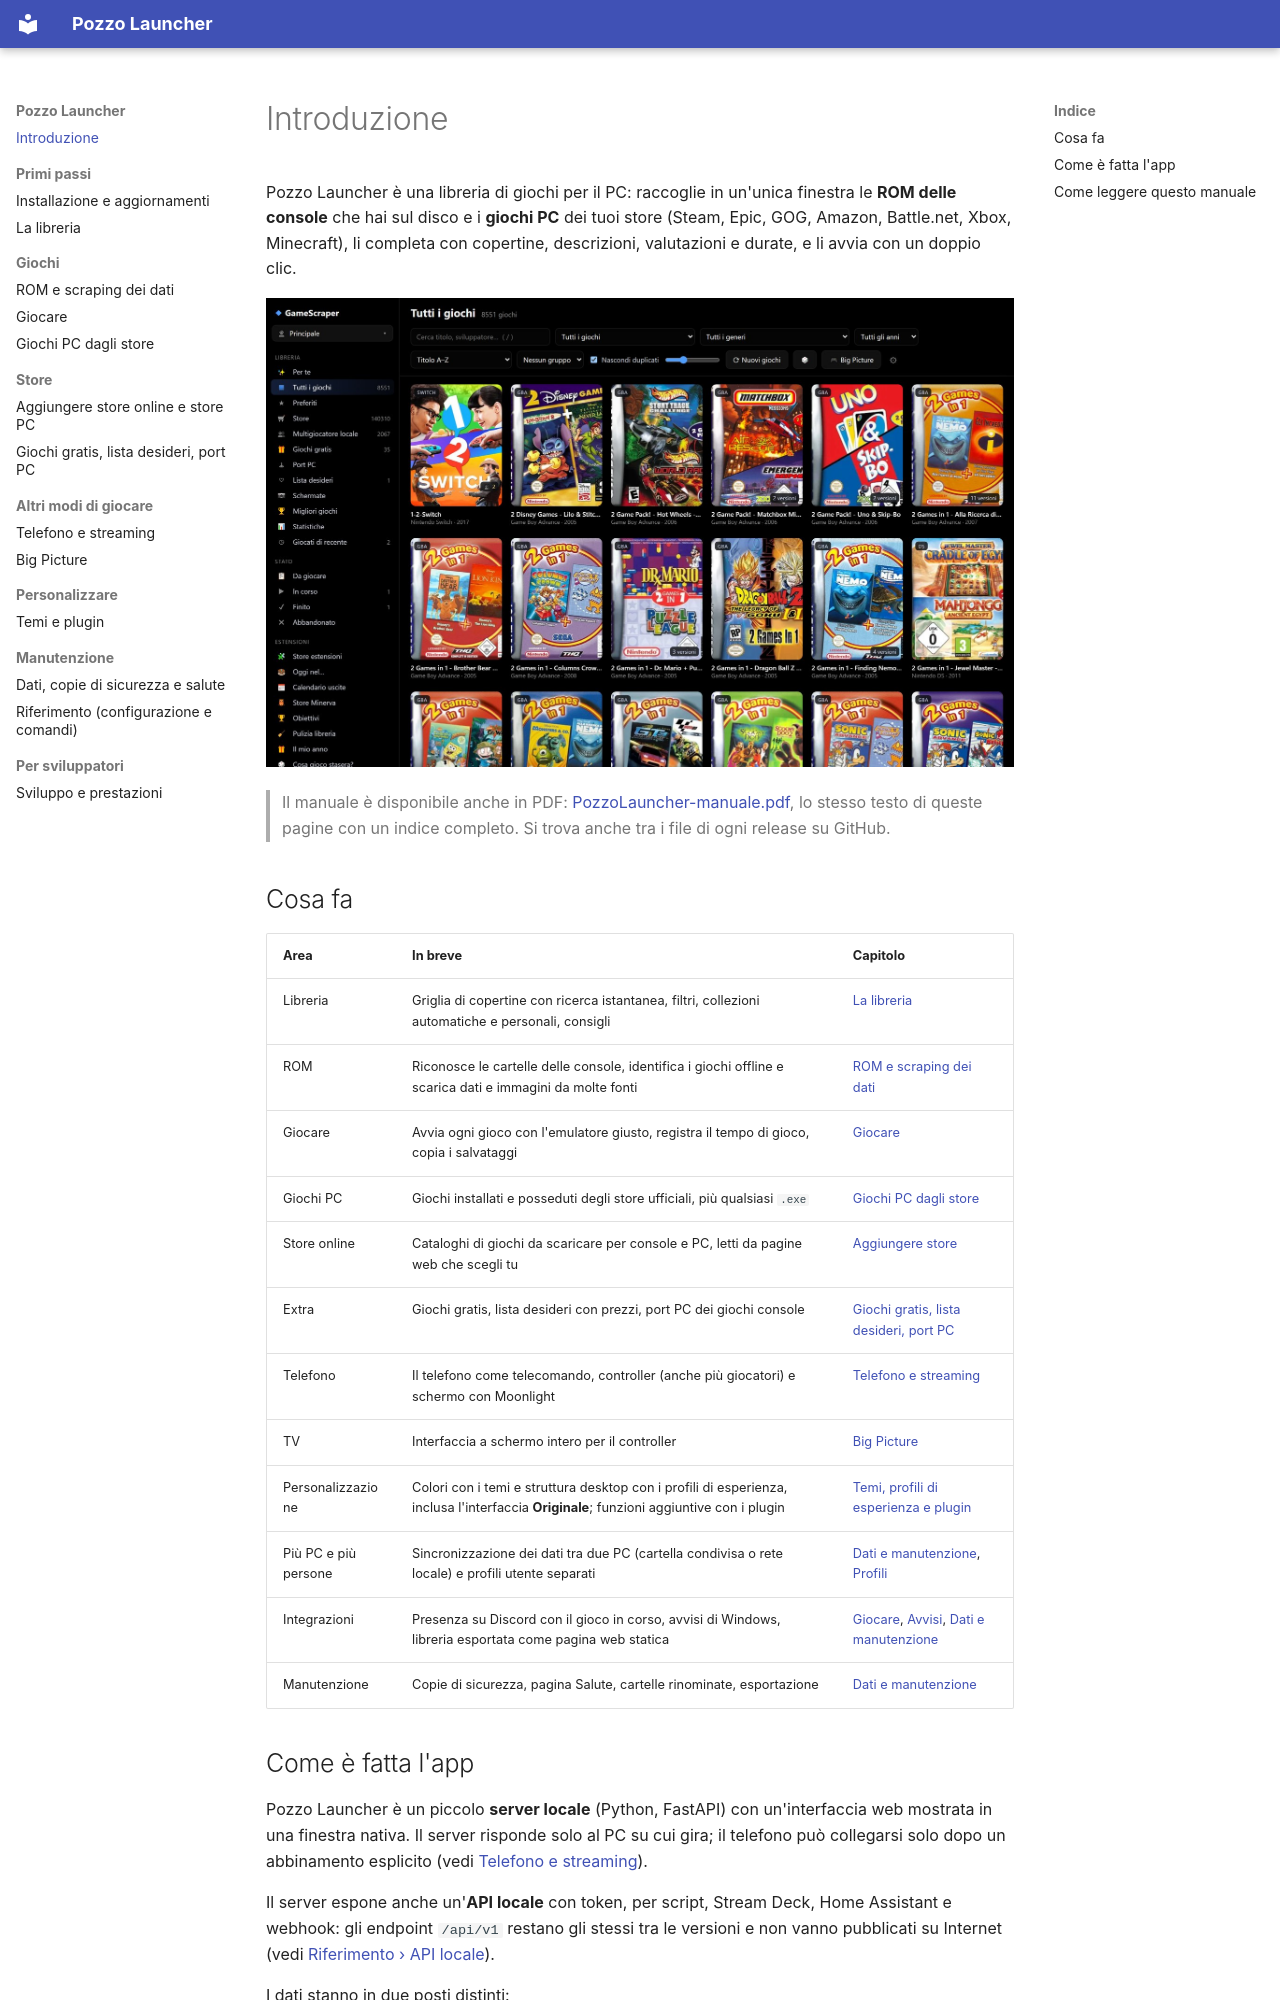

repository: erpaffo/GameScraper · page: index.html · generator: mkdocs

# Introduzione

Pozzo Launcher è una libreria di giochi per il PC: raccoglie in un'unica finestra le **ROM delle console** che hai sul
disco e i **giochi PC** dei tuoi store (Steam, Epic, GOG, Amazon, Battle.net, Xbox, Minecraft), li completa con
copertine, descrizioni, valutazioni e durate, e li avvia con un doppio clic.

![La libreria: copertine delle ROM delle console e dei giochi PC in un'unica griglia, con ricerca, filtri e barra laterale](images/libreria-griglia.jpg)

> Il manuale è disponibile anche in PDF: [PozzoLauncher-manuale.pdf](PozzoLauncher-manuale.pdf), lo stesso testo di
> queste pagine con un indice completo. Si trova anche tra i file di ogni release su GitHub.

## Cosa fa

| Area | In breve | Capitolo |
|---|---|---|
| Libreria | Griglia di copertine con ricerca istantanea, filtri, collezioni automatiche e personali, consigli | [La libreria](libreria.md) |
| ROM | Riconosce le cartelle delle console, identifica i giochi offline e scarica dati e immagini da molte fonti | [ROM e scraping dei dati](rom-e-scraping.md) |
| Giocare | Avvia ogni gioco con l'emulatore giusto, registra il tempo di gioco, copia i salvataggi | [Giocare](giocare.md) |
| Giochi PC | Giochi installati e posseduti degli store ufficiali, più qualsiasi `.exe` | [Giochi PC dagli store](store-pc.md) |
| Store online | Cataloghi di giochi da scaricare per console e PC, letti da pagine web che scegli tu | [Aggiungere store](store-online.md) |
| Extra | Giochi gratis, lista desideri con prezzi, port PC dei giochi console | [Giochi gratis, lista desideri, port PC](extra.md) |
| Telefono | Il telefono come telecomando, controller (anche più giocatori) e schermo con Moonlight | [Telefono e streaming](telefono-streaming.md) |
| TV | Interfaccia a schermo intero per il controller | [Big Picture](bigpicture.md) |
| Personalizzazione | Colori con i temi e struttura desktop con i profili di esperienza, inclusa l'interfaccia **Originale**; funzioni aggiuntive con i plugin | [Temi, profili di esperienza e plugin](ESTENSIONI.md) |
| Più PC e più persone | Sincronizzazione dei dati tra due PC (cartella condivisa o rete locale) e profili utente separati | [Dati e manutenzione](manutenzione.md#sincronizzazione-tra-pc), [Profili](libreria.md#profili-utente) |
| Integrazioni | Presenza su Discord con il gioco in corso, avvisi di Windows, libreria esportata come pagina web statica | [Giocare](giocare.md#mostrare-su-discord-cosa-stai-giocando), [Avvisi](extra.md#avvisi-di-windows), [Dati e manutenzione](manutenzione.md#esportare-per-altri-frontend) |
| Manutenzione | Copie di sicurezza, pagina Salute, cartelle rinominate, esportazione | [Dati e manutenzione](manutenzione.md) |
